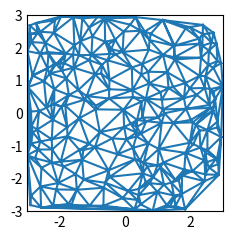

Reproduce this figure in Python.
"""
=============
triplot(x, y)
=============
Draw an unstructured triangular grid as lines and/or markers.

See `~matplotlib.axes.Axes.triplot`.
"""
import matplotlib.pyplot as plt
import numpy as np

plt.style.use("_mpl-gallery-nogrid")

# make data:
np.random.seed(1)
x = np.random.uniform(-3, 3, 256)
y = np.random.uniform(-3, 3, 256)
z = (1 - x / 2 + x**5 + y**3) * np.exp(-(x**2) - y**2)

# plot:
fig, ax = plt.subplots()

ax.triplot(x, y)

ax.set(xlim=(-3, 3), ylim=(-3, 3))

plt.show()
